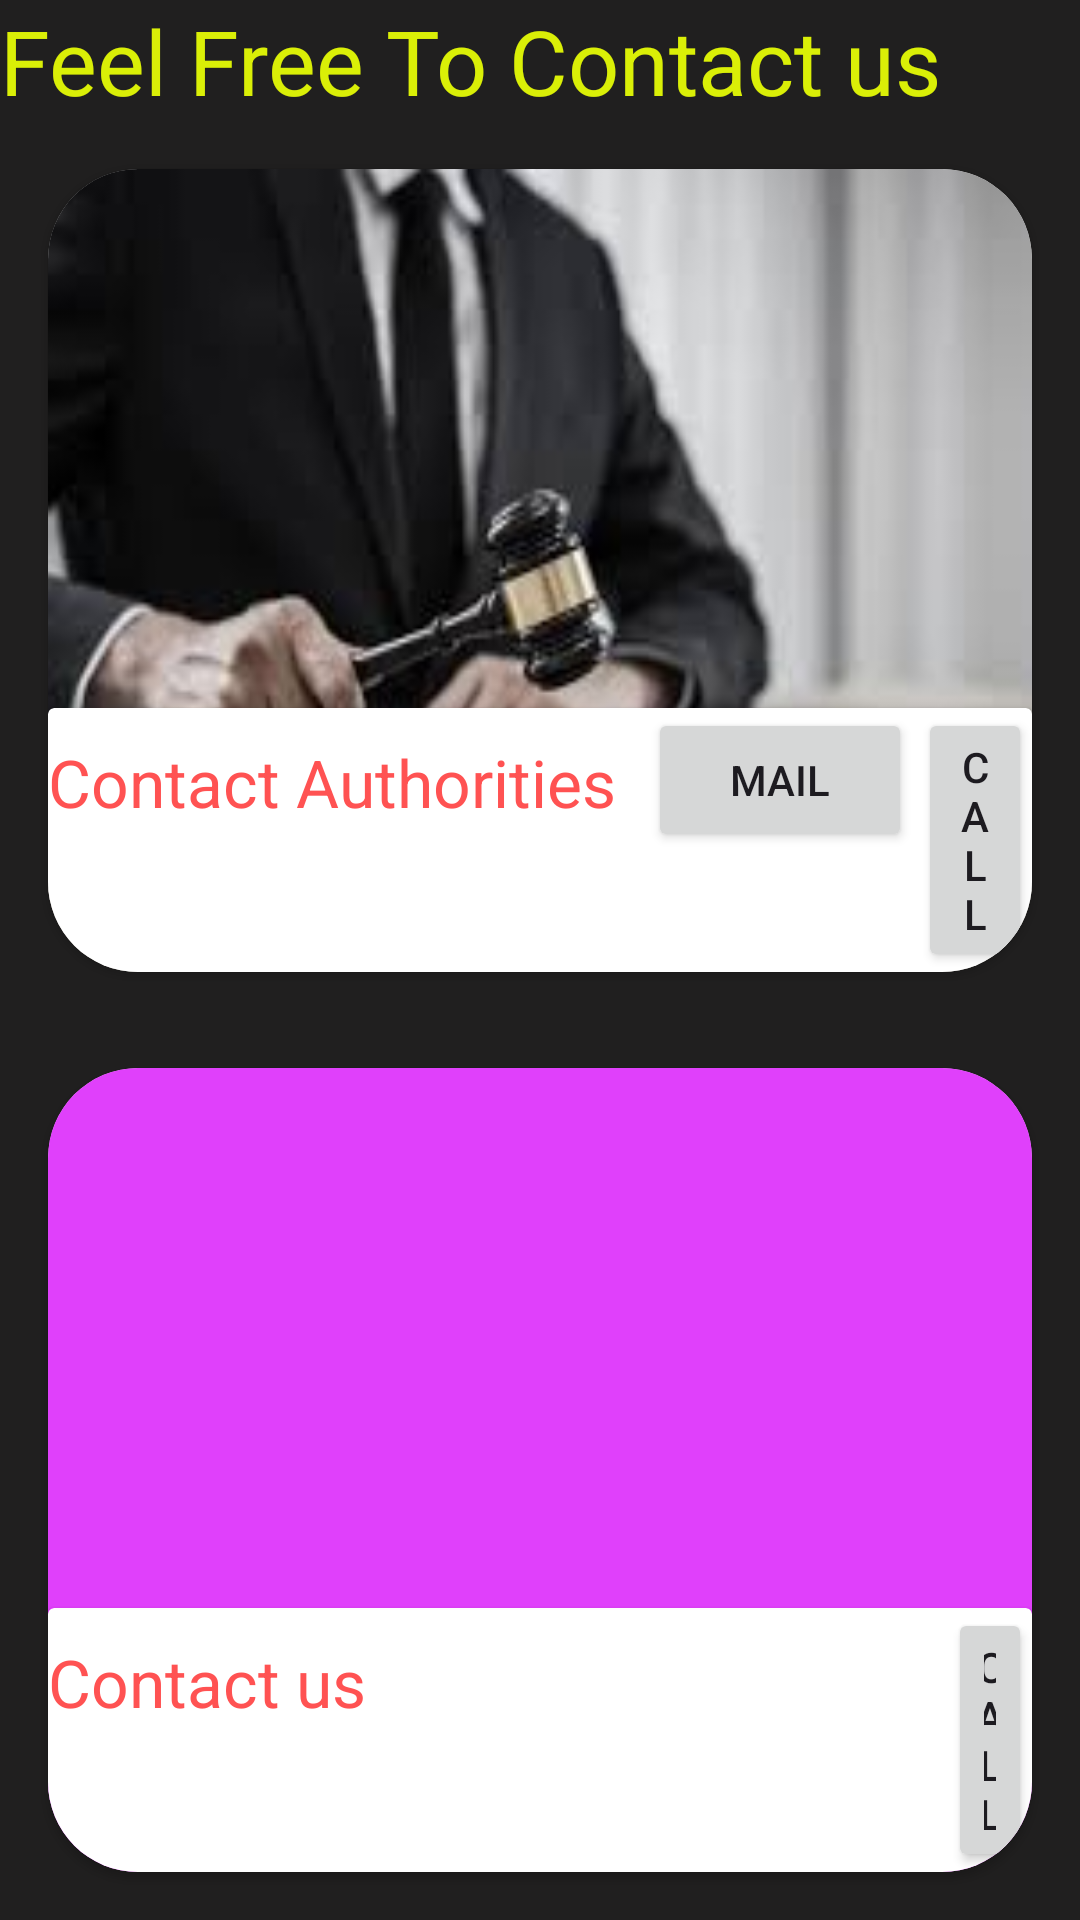

Layout XML and referenced resources for this Android screen:
<!-- AndroidManifest.xml: application theme Theme.IMAWARE -->
<!-- res/layout/fragment_help_contact.xml -->
<?xml version="1.0" encoding="utf-8"?>
<FrameLayout xmlns:android="http://schemas.android.com/apk/res/android"
    xmlns:tools="http://schemas.android.com/tools"
    android:layout_width="match_parent"
    android:layout_height="match_parent"
    android:background="#201F1F"
    xmlns:app="http://schemas.android.com/apk/res-auto"
    tools:context=".help_contact">

    <LinearLayout
        xmlns:android="http://schemas.android.com/apk/res/android"
        android:layout_width="match_parent"
        android:layout_height="match_parent"
        android:orientation="vertical">
        <TextView
            android:layout_width="wrap_content"
            android:layout_height="wrap_content"
            android:text="Feel Free To Contact us"
            android:textColor="#DAEF07"
            android:textSize="30dp"></TextView>

        
        <androidx.cardview.widget.CardView
            android:id="@+id/cardView1"
            android:layout_width="match_parent"
            app:cardCornerRadius="30dp"
            android:layout_height="0dp"
            android:layout_weight="1"
            android:layout_margin="16dp">
            <RelativeLayout
                android:layout_width="match_parent"
                android:layout_height="match_parent"
                android:background="@drawable/authorities"></RelativeLayout>

            <androidx.cardview.widget.CardView
                android:layout_width="match_parent"
                android:layout_height="wrap_content"
                android:layout_gravity="bottom">
                <TextView
                    android:layout_width="wrap_content"
                    android:layout_height="wrap_content"
                    android:text="Contact Authorities"
                    android:textSize="22dp"
                    android:layout_marginTop="10dp"
                    android:textColor="#FF5252">
                </TextView>
                <Button
                    android:layout_width="wrap_content"
                    android:layout_height="wrap_content"
                    android:layout_marginStart="290dp"
                    android:id="@+id/call"
                    android:text="call"></Button>
                <Button
                    android:id="@+id/mail"
                    android:layout_width="wrap_content"
                    android:layout_height="wrap_content"
                    android:text="mail"
                    android:layout_marginStart="200dp"/>
            </androidx.cardview.widget.CardView>

        </androidx.cardview.widget.CardView>

        
        <androidx.cardview.widget.CardView
            android:id="@+id/cardView2"
            android:layout_width="match_parent"
            android:layout_height="0dp"
            android:layout_weight="1"
            app:cardCornerRadius="30dp"
            android:layout_margin="16dp"
            >

            <RelativeLayout
                android:layout_width="match_parent"
                android:layout_height="match_parent"
                android:background="#E040FB"></RelativeLayout>
            <androidx.cardview.widget.CardView
                android:layout_width="match_parent"
                android:layout_height="wrap_content"
                android:layout_gravity="bottom">
                <TextView
                    android:layout_width="wrap_content"
                    android:layout_height="wrap_content"
                    android:text="Contact us"
                    android:textColor="#FF5252"
                    android:textSize="22dp"
                    android:layout_marginTop="10dp"></TextView>
                <Button
                    android:id="@+id/call_us"
                    android:layout_width="wrap_content"
                    android:layout_height="wrap_content"
                    android:text="call"
                    android:layout_marginStart="300dp"/>

            </androidx.cardview.widget.CardView>



        </androidx.cardview.widget.CardView>

    </LinearLayout>
</FrameLayout>
<!-- resources referenced by this layout -->
<resources>
  <!-- drawable authorities: jpeg bitmap (drawable, 6061 bytes) -->
  <style name="Theme.IMAWARE" parent="Base.Theme.IMAWARE" />
  <style name="Base.Theme.IMAWARE" parent="Theme.Material3.DayNight.NoActionBar">
          
          
      </style>
</resources>
